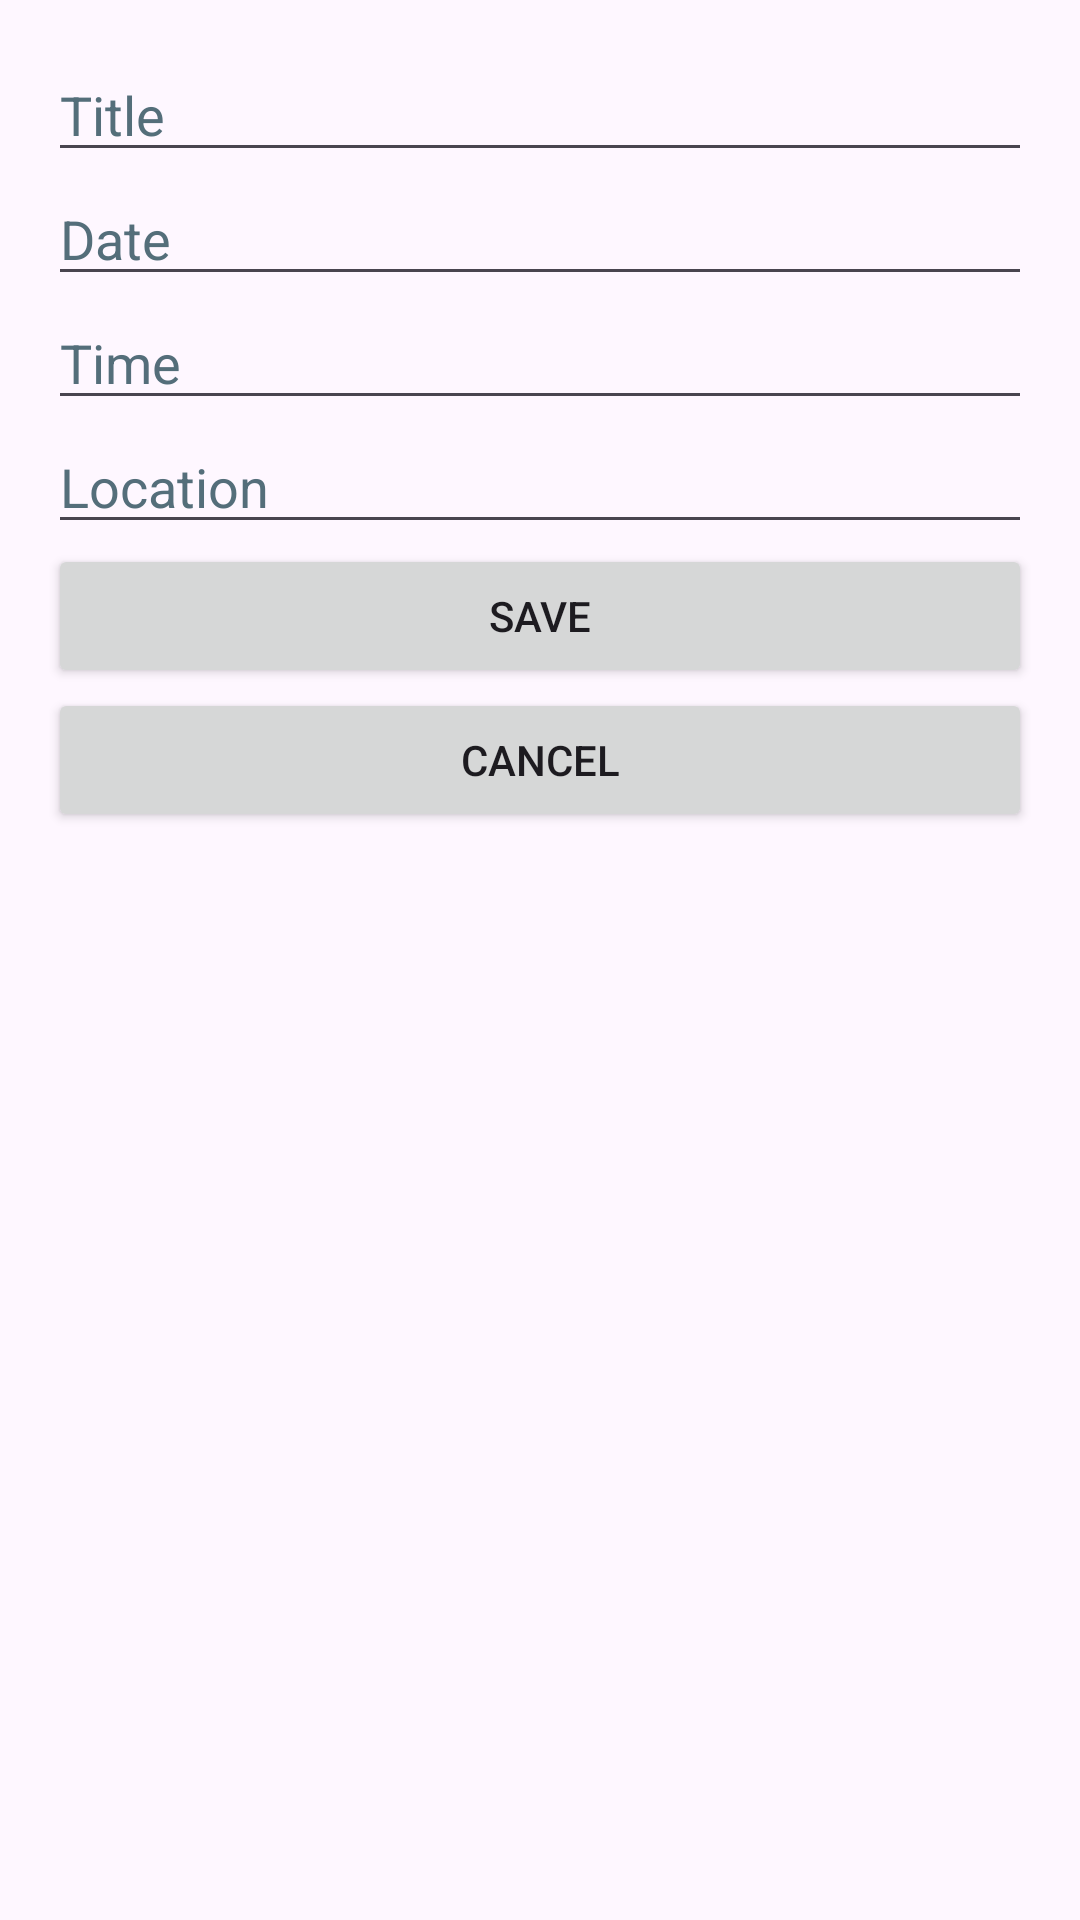

Write the Android layout XML for this screen, with the resource values it uses.
<!-- AndroidManifest.xml: application theme Theme.ScheduleNow -->
<!-- res/layout/edit_exam_dialog.xml -->
<?xml version="1.0" encoding="utf-8"?>
<LinearLayout xmlns:android="http://schemas.android.com/apk/res/android"
    android:layout_width="match_parent"
    android:layout_height="wrap_content"
    android:orientation="vertical"
    android:padding="16dp">

    <EditText
        android:id="@+id/editExamTitle"
        android:layout_width="match_parent"
        android:layout_height="wrap_content"
        android:textColorHint="#546E7A"
        android:hint="@string/title" />

    <EditText
        android:id="@+id/editExamDate"
        android:layout_width="match_parent"
        android:layout_height="wrap_content"
        android:textColorHint="#546E7A"
        android:hint="@string/date" />

    <EditText
        android:id="@+id/editExamTime"
        android:layout_width="match_parent"
        android:layout_height="wrap_content"
        android:textColorHint="#546E7A"
        android:hint="@string/time" />

    <EditText
        android:id="@+id/editExamLocation"
        android:layout_width="match_parent"
        android:layout_height="wrap_content"
        android:textColorHint="#546E7A"
        android:hint="@string/location" />

    <Button
        android:id="@+id/saveExamButton"
        android:layout_width="match_parent"
        android:layout_height="wrap_content"
        android:text="@string/save" />

    <Button
        android:id="@+id/cancelExamButton"
        android:layout_width="match_parent"
        android:layout_height="wrap_content"
        android:text="@string/cancel" />
</LinearLayout>
<!-- resources referenced by this layout -->
<resources>
  <string name="cancel">Cancel</string>
  <string name="date">Date</string>
  <string name="location">Location</string>
  <string name="save">Save</string>
  <string name="time">Time</string>
  <string name="title">Title</string>
  <style name="Theme.ScheduleNow" parent="Base.Theme.ScheduleNow" />
  <style name="Base.Theme.ScheduleNow" parent="Theme.Material3.DayNight.NoActionBar">
          
          
      </style>
</resources>
